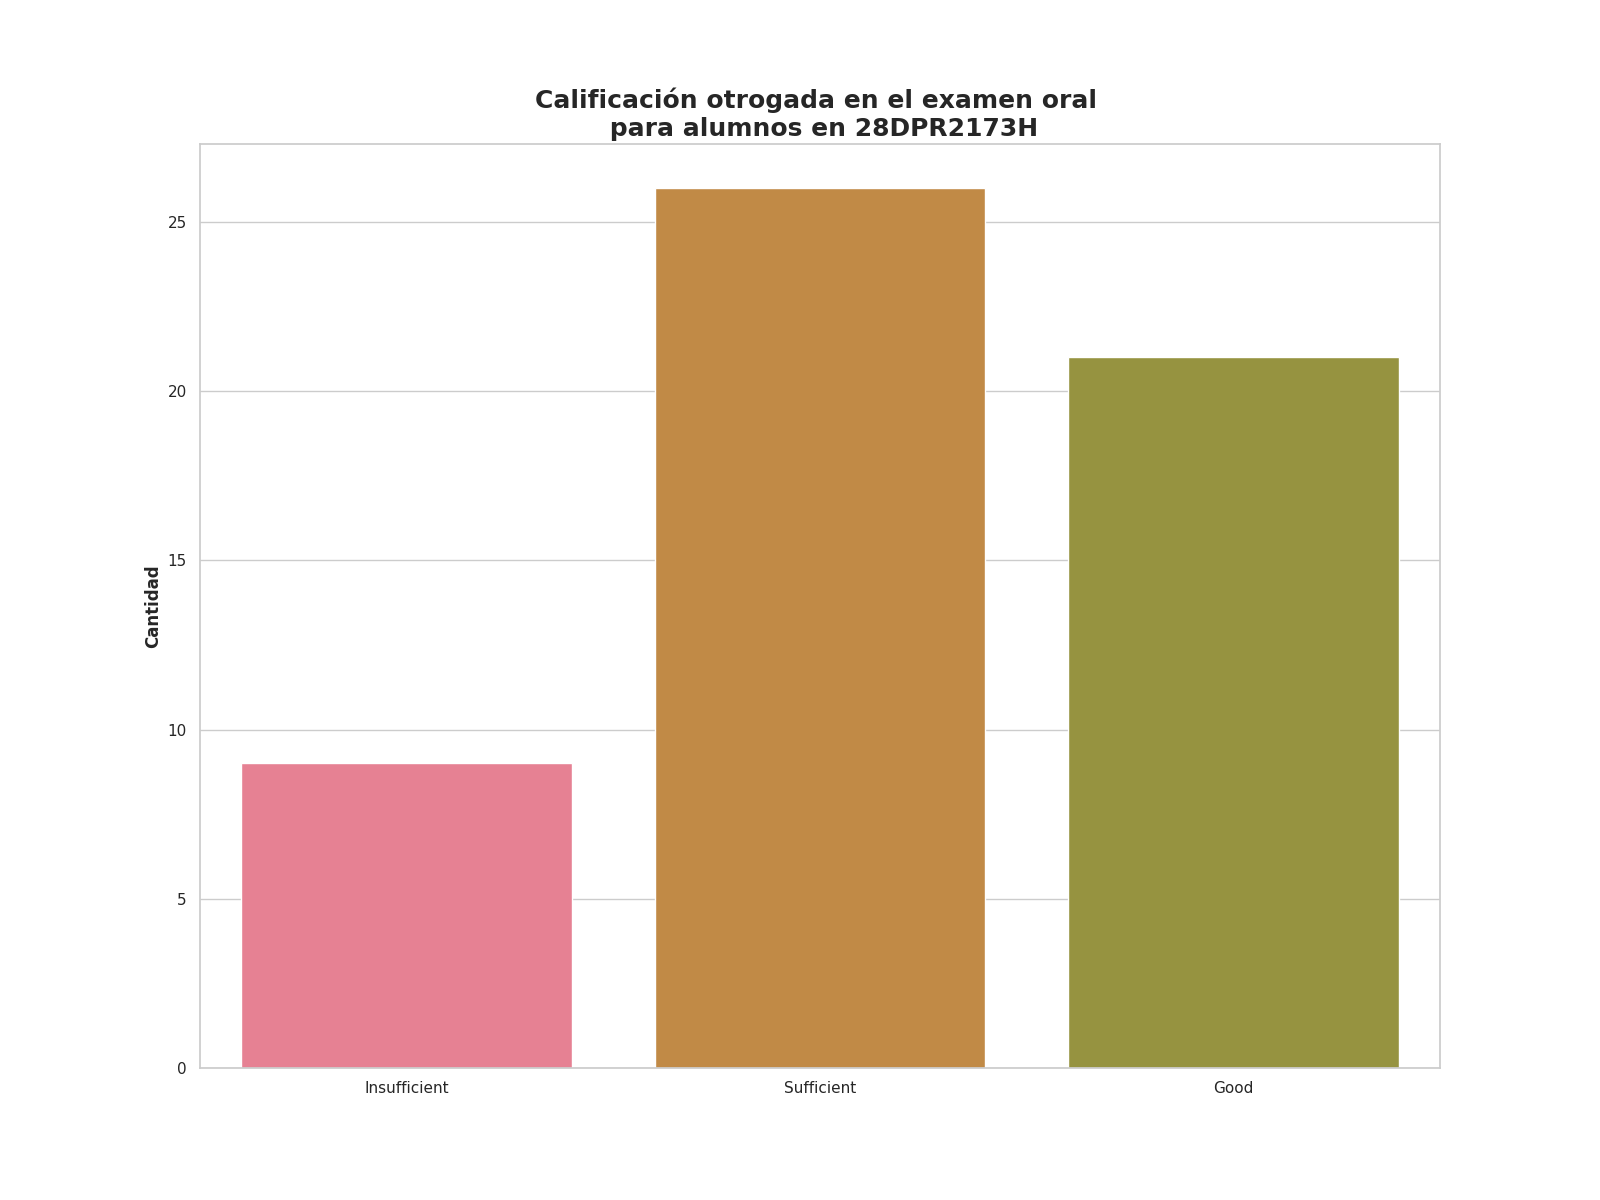

The table this chart was drawn from, first rows:
Calificación de examen oral, Alumnos con esta evalución
Insufficient, 9
Sufficient, 26
Good, 21
